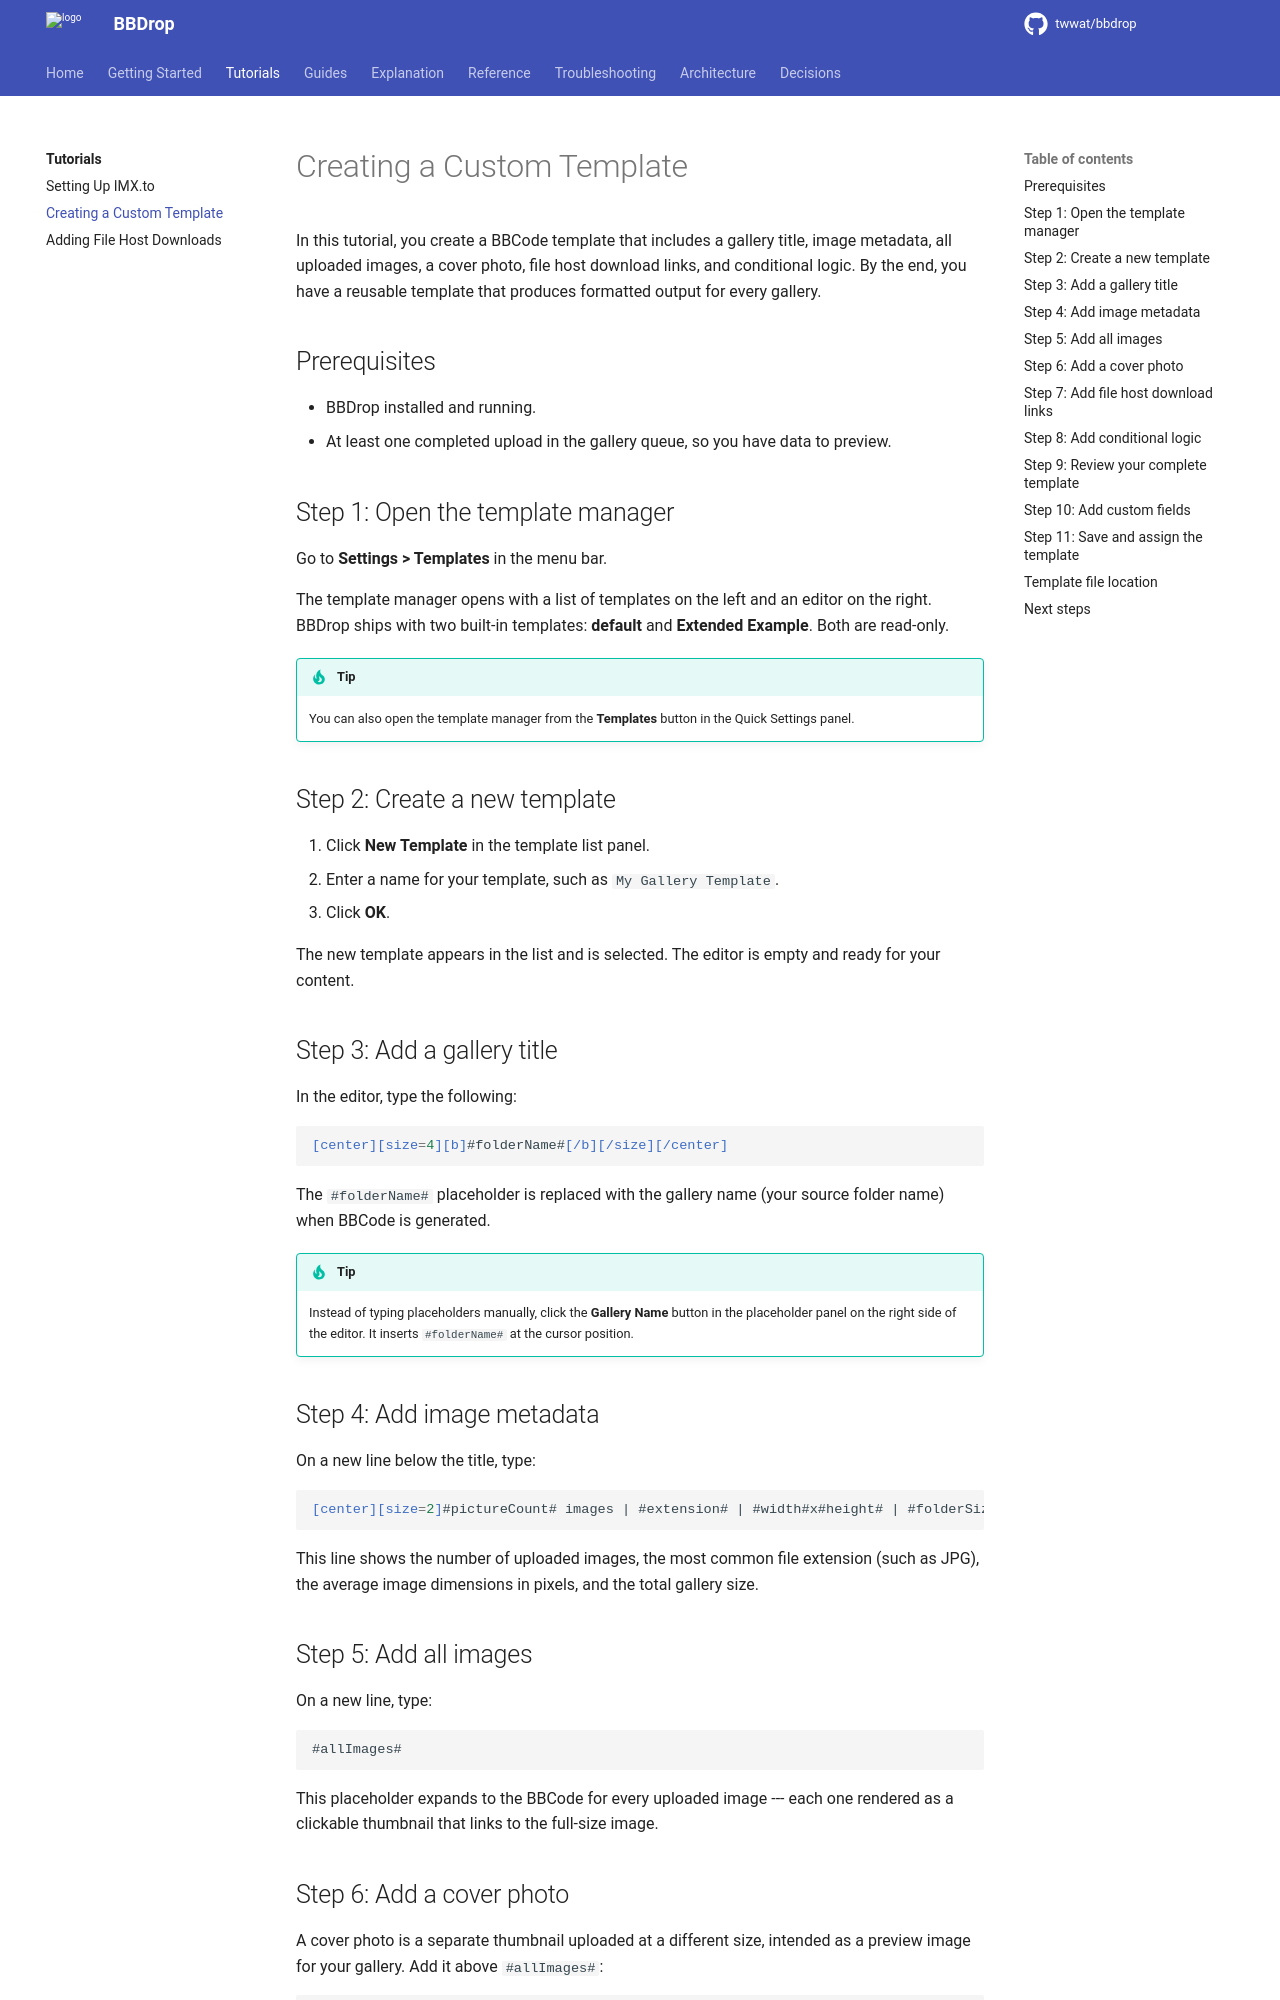

repository: twwat/bbdrop · page: tutorials/custom-template/index.html · generator: mkdocs

# Creating a Custom Template

In this tutorial, you create a BBCode template that includes a gallery title, image metadata, all uploaded images, a cover photo, file host download links, and conditional logic. By the end, you have a reusable template that produces formatted output for every gallery.

## Prerequisites

- BBDrop installed and running.
- At least one completed upload in the gallery queue, so you have data to preview.

## Step 1: Open the template manager

Go to **Settings > Templates** in the menu bar.

The template manager opens with a list of templates on the left and an editor on the right. BBDrop ships with two built-in templates: **default** and **Extended Example**. Both are read-only.

!!! tip
    You can also open the template manager from the **Templates** button in the Quick Settings panel.

## Step 2: Create a new template

1. Click **New Template** in the template list panel.
2. Enter a name for your template, such as `My Gallery Template`.
3. Click **OK**.

The new template appears in the list and is selected. The editor is empty and ready for your content.

## Step 3: Add a gallery title

In the editor, type the following:

```bbcode
[center][size=4][b]#folderName#[/b][/size][/center]
```

The `#folderName#` placeholder is replaced with the gallery name (your source folder name) when BBCode is generated.

!!! tip
    Instead of typing placeholders manually, click the **Gallery Name** button in the placeholder panel on the right side of the editor. It inserts `#folderName#` at the cursor position.

## Step 4: Add image metadata

On a new line below the title, type:

```bbcode
[center][size=2]#pictureCount# images | #extension# | #width#x#height# | #folderSize#[/size][/center]
```

This line shows the number of uploaded images, the most common file extension (such as JPG), the average image dimensions in pixels, and the total gallery size.

## Step 5: Add all images

On a new line, type:

```bbcode
#allImages#
```

This placeholder expands to the BBCode for every uploaded image --- each one rendered as a clickable thumbnail that links to the full-size image.
